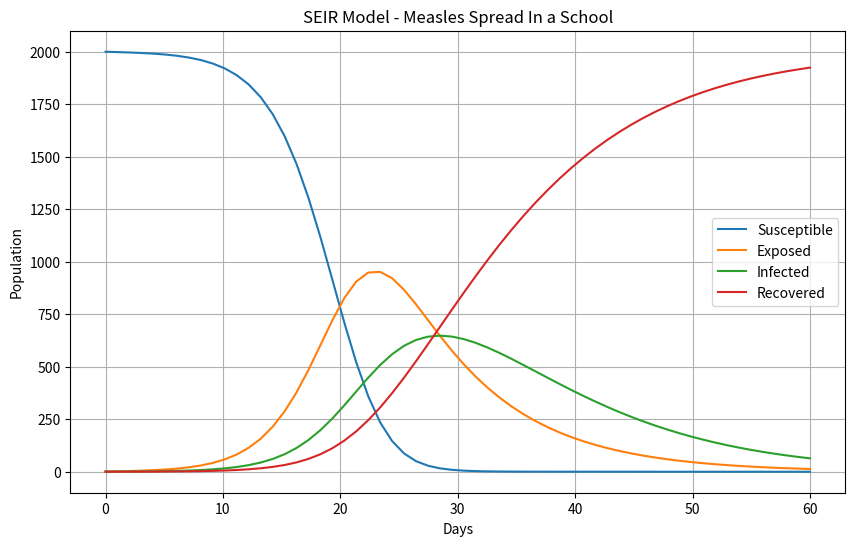
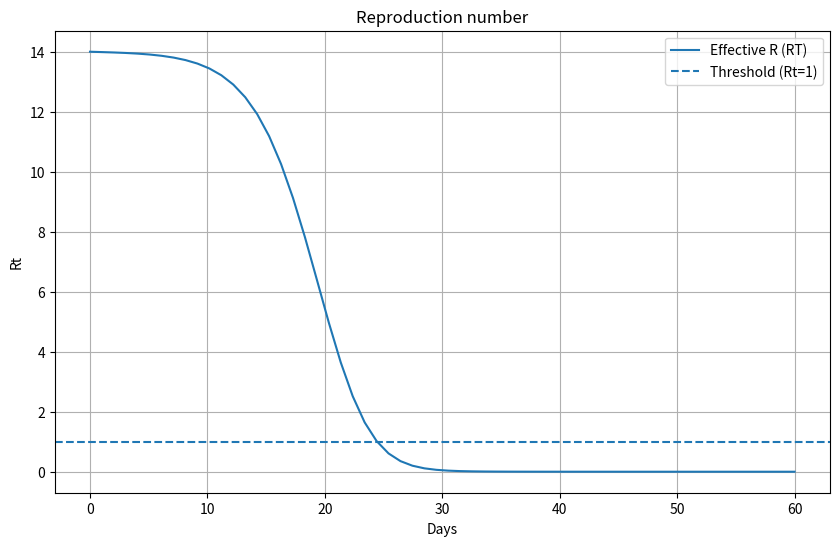

These figures' Python source, in order:
# A school has 2,000 students
# On student returns from travel infected with measles
#Initial conditions, Infected people (I) = 1
#Initial conditions, Recovered people (R) = 0
#Everyone is susceptible
#Let's choose beta(infection rate) = 1.8
# Also the recovery rate(gamma) = 0.2

import numpy as np
import matplotlib.pyplot as plt
from scipy.integrate import odeint

N = 2000
IO = 1
EO = 0 #exposed people at the beginning
RO_initial = 0
SO = N - EO - IO - RO_initial

beta = 14 / 8
gamma = 1 / 8
sigma  = 1 / 8 #new latent rate

RO = beta / gamma
print('RO =', RO)

t = np.linspace(0, 60, 60)


def seir_model(y, t, N,  beta, gamma, sigma):
    S, E, I, R = y

    dSdt = -beta * S * I / N
    dEdt = beta * S * I / N - sigma * E
    dIdt = sigma * E - gamma * I
    dRdt = gamma *  I

    return dSdt, dEdt, dIdt, dRdt

yO = SO, EO, IO, RO_initial

solution = odeint(seir_model, yO,  t, args = (N, beta, gamma, sigma))
S, E, I, R = solution.T


Rt = RO * (S / N)


plt.figure(figsize=(10, 6))

plt.plot(t, S, label='Susceptible')
plt.plot(t, E, label='Exposed')
plt.plot(t, I, label='Infected')
plt.plot(t, R, label='Recovered')

plt.title('SEIR Model - Measles Spread In a School')
plt.xlabel('Days')
plt.ylabel('Population')
plt.legend()
plt.grid()

plt.show()


plt.figure(figsize=(10, 6))

plt.plot(t, Rt, label = 'Effective R (RT) ')
plt.axhline(y=1, linestyle = '--', label = 'Threshold (Rt=1)')

plt.title('Reproduction number')
plt.xlabel('Days')
plt.ylabel('Rt')

plt.legend()
plt.grid()
plt.show()
